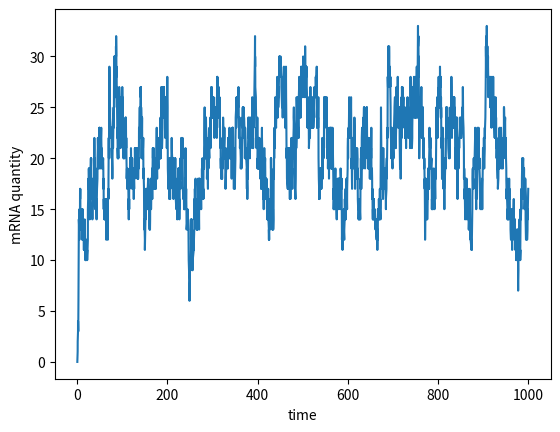

Here is the Python script that generated this plot:
import numpy as np
import matplotlib.pyplot as plt
import random 

X=[0]
t=[0] #as the simulation goes on new values will be appended to this array 

k=2
gamma=0.1 
tend=1000

while t[-1] < tend :

    current=X[-1]

    rates = [k, gamma*current]

    rsum= sum(rates)

    tau = np.random.exponential(scale = 1/rsum) #selects random time points from an exponential distribution 

    t.append(t[-1]+tau)

    rand = random.uniform(0,1)

    # production event
    if rand * rsum > 0 and rand * rsum <= rates[0]: #lesser than K 
                X.append(X[-1] + 1) #X gets updated with X+1

    # decay event
    elif rand * rsum > rates[0] and rand * rsum <= rates[0] + rates[1]: #between K and gamma.x
                X.append(X[-1] - 1) #X gets updated with X-1

    
plt.plot(t,X)
plt.xlabel("time")
plt.ylabel("mRNA quantity")
plt.show()


